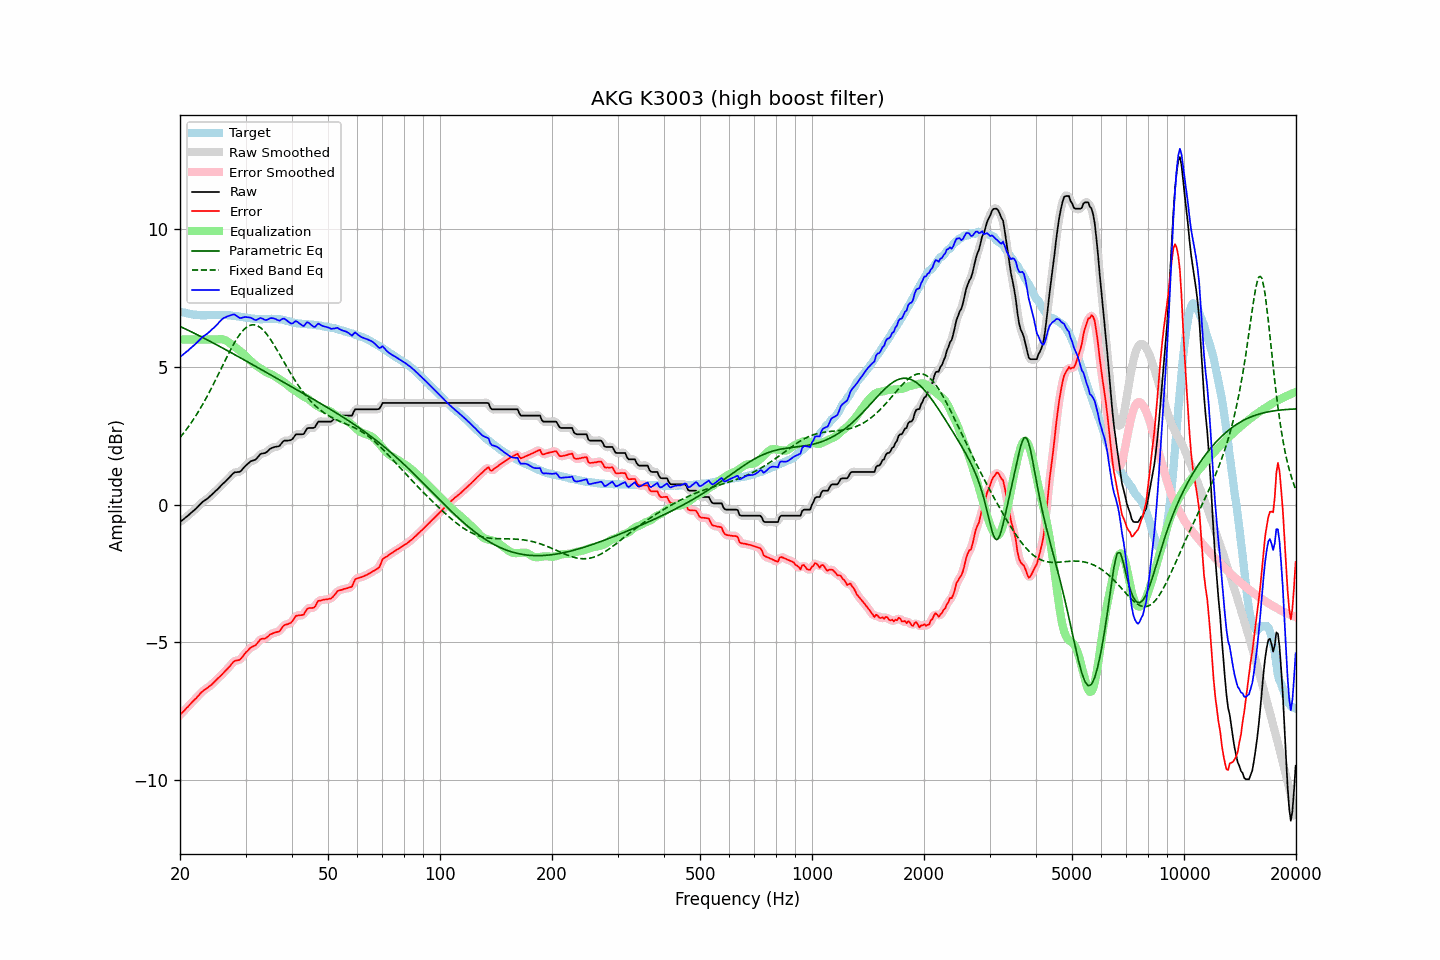

Data behind this chart, as committed beside it:
frequency, raw, error, smoothed, error_smoothed, equalization, parametric_eq, fixed_band_eq, equalized_raw, equalized_smoothed, target
20.00, -0.64, -7.65, -0.63, -7.65, 6.00, 6.48, 2.44, 5.36, 5.37, 7.02
20.20, -0.59, -7.58, -0.59, -7.59, 6.00, 6.45, 2.51, 5.41, 5.41, 7.00
20.40, -0.55, -7.53, -0.54, -7.53, 6.00, 6.42, 2.58, 5.45, 5.46, 6.98
20.61, -0.50, -7.47, -0.50, -7.47, 6.00, 6.39, 2.66, 5.50, 5.50, 6.97
20.81, -0.45, -7.40, -0.45, -7.41, 6.00, 6.37, 2.73, 5.55, 5.55, 6.95
21.02, -0.41, -7.35, -0.40, -7.34, 6.00, 6.34, 2.81, 5.59, 5.60, 6.94
21.23, -0.35, -7.28, -0.35, -7.28, 6.00, 6.31, 2.89, 5.65, 5.65, 6.93
21.44, -0.29, -7.22, -0.30, -7.22, 6.00, 6.28, 2.98, 5.71, 5.70, 6.92
21.66, -0.25, -7.16, -0.25, -7.16, 6.00, 6.25, 3.06, 5.75, 5.75, 6.91
21.87, -0.19, -7.10, -0.20, -7.10, 6.00, 6.22, 3.15, 5.81, 5.80, 6.90
22.09, -0.14, -7.05, -0.14, -7.04, 6.00, 6.19, 3.24, 5.86, 5.86, 6.90
22.31, -0.08, -6.97, -0.09, -6.98, 6.00, 6.16, 3.34, 5.92, 5.91, 6.89
22.54, -0.03, -6.92, -0.02, -6.91, 6.00, 6.13, 3.43, 5.97, 5.98, 6.89
22.76, 0.04, -6.84, 0.04, -6.85, 6.00, 6.11, 3.53, 6.04, 6.04, 6.88
22.99, 0.09, -6.79, 0.09, -6.79, 6.00, 6.08, 3.63, 6.09, 6.09, 6.89
23.22, 0.13, -6.74, 0.13, -6.74, 6.00, 6.05, 3.73, 6.13, 6.13, 6.88
23.45, 0.17, -6.70, 0.18, -6.70, 6.00, 6.02, 3.84, 6.17, 6.18, 6.88
23.69, 0.21, -6.67, 0.22, -6.66, 6.00, 5.98, 3.95, 6.21, 6.22, 6.89
23.92, 0.27, -6.62, 0.26, -6.62, 6.00, 5.95, 4.06, 6.27, 6.26, 6.88
24.16, 0.31, -6.58, 0.31, -6.58, 6.00, 5.92, 4.17, 6.31, 6.31, 6.89
24.40, 0.37, -6.53, 0.37, -6.52, 6.00, 5.89, 4.28, 6.37, 6.37, 6.89
24.65, 0.42, -6.47, 0.42, -6.47, 6.00, 5.86, 4.40, 6.42, 6.42, 6.89
24.89, 0.49, -6.41, 0.48, -6.41, 6.00, 5.83, 4.51, 6.49, 6.48, 6.89
25.14, 0.54, -6.35, 0.54, -6.35, 6.00, 5.80, 4.63, 6.54, 6.54, 6.89
25.39, 0.60, -6.29, 0.60, -6.30, 6.01, 5.77, 4.75, 6.61, 6.61, 6.89
25.65, 0.65, -6.24, 0.65, -6.24, 6.01, 5.74, 4.87, 6.67, 6.67, 6.90
25.91, 0.71, -6.18, 0.71, -6.18, 6.01, 5.71, 4.99, 6.72, 6.72, 6.90
26.16, 0.78, -6.12, 0.77, -6.12, 6.00, 5.67, 5.11, 6.78, 6.77, 6.90
26.43, 0.82, -6.06, 0.83, -6.06, 5.98, 5.64, 5.23, 6.80, 6.81, 6.89
26.69, 0.88, -6.00, 0.88, -6.00, 5.95, 5.61, 5.35, 6.83, 6.83, 6.88
26.96, 0.94, -5.94, 0.94, -5.94, 5.91, 5.58, 5.46, 6.85, 6.85, 6.88
27.23, 1.00, -5.88, 1.01, -5.87, 5.87, 5.55, 5.58, 6.87, 6.87, 6.88
27.50, 1.06, -5.81, 1.07, -5.80, 5.83, 5.52, 5.69, 6.89, 6.89, 6.87
27.77, 1.13, -5.73, 1.12, -5.74, 5.78, 5.48, 5.79, 6.91, 6.90, 6.86
28.05, 1.17, -5.68, 1.16, -5.69, 5.74, 5.45, 5.90, 6.91, 6.90, 6.86
28.33, 1.17, -5.67, 1.18, -5.67, 5.69, 5.42, 5.99, 6.86, 6.87, 6.85
28.62, 1.18, -5.66, 1.18, -5.66, 5.64, 5.39, 6.09, 6.83, 6.83, 6.84
28.90, 1.18, -5.65, 1.19, -5.64, 5.60, 5.35, 6.17, 6.79, 6.80, 6.83
29.19, 1.22, -5.60, 1.23, -5.59, 5.55, 5.32, 6.25, 6.78, 6.79, 6.82
29.48, 1.30, -5.52, 1.29, -5.52, 5.50, 5.29, 6.31, 6.80, 6.79, 6.82
29.78, 1.36, -5.44, 1.36, -5.45, 5.45, 5.26, 6.38, 6.81, 6.81, 6.81
30.08, 1.42, -5.37, 1.42, -5.38, 5.39, 5.22, 6.43, 6.82, 6.81, 6.80
30.38, 1.47, -5.32, 1.48, -5.31, 5.34, 5.19, 6.47, 6.81, 6.81, 6.79
30.68, 1.52, -5.26, 1.53, -5.25, 5.28, 5.16, 6.50, 6.80, 6.80, 6.78
30.99, 1.57, -5.20, 1.57, -5.20, 5.22, 5.12, 6.52, 6.79, 6.79, 6.77
31.30, 1.59, -5.16, 1.59, -5.17, 5.17, 5.09, 6.53, 6.76, 6.76, 6.76
31.61, 1.61, -5.14, 1.61, -5.14, 5.12, 5.06, 6.54, 6.73, 6.73, 6.75
31.93, 1.63, -5.12, 1.65, -5.10, 5.07, 5.03, 6.52, 6.70, 6.72, 6.75
32.24, 1.70, -5.04, 1.70, -5.04, 5.03, 4.99, 6.50, 6.72, 6.73, 6.74
32.57, 1.76, -4.97, 1.76, -4.97, 4.99, 4.96, 6.47, 6.75, 6.75, 6.74
32.89, 1.83, -4.90, 1.82, -4.91, 4.95, 4.93, 6.43, 6.79, 6.77, 6.73
33.22, 1.85, -4.88, 1.85, -4.89, 4.91, 4.89, 6.38, 6.77, 6.76, 6.73
33.55, 1.86, -4.87, 1.87, -4.87, 4.87, 4.86, 6.33, 6.74, 6.74, 6.74
33.89, 1.87, -4.87, 1.88, -4.86, 4.83, 4.83, 6.26, 6.71, 6.72, 6.75
34.23, 1.91, -4.83, 1.92, -4.83, 4.80, 4.79, 6.19, 6.71, 6.72, 6.74
34.57, 1.96, -4.79, 1.97, -4.78, 4.77, 4.76, 6.11, 6.74, 6.74, 6.75
34.92, 2.02, -4.72, 2.01, -4.74, 4.75, 4.73, 6.03, 6.77, 6.76, 6.75
35.27, 2.05, -4.70, 2.05, -4.70, 4.73, 4.69, 5.94, 6.78, 6.78, 6.75
35.62, 2.07, -4.68, 2.08, -4.67, 4.70, 4.66, 5.85, 6.77, 6.77, 6.75
35.97, 2.09, -4.65, 2.09, -4.66, 4.66, 4.63, 5.75, 6.76, 6.75, 6.75
... 635 more rows
